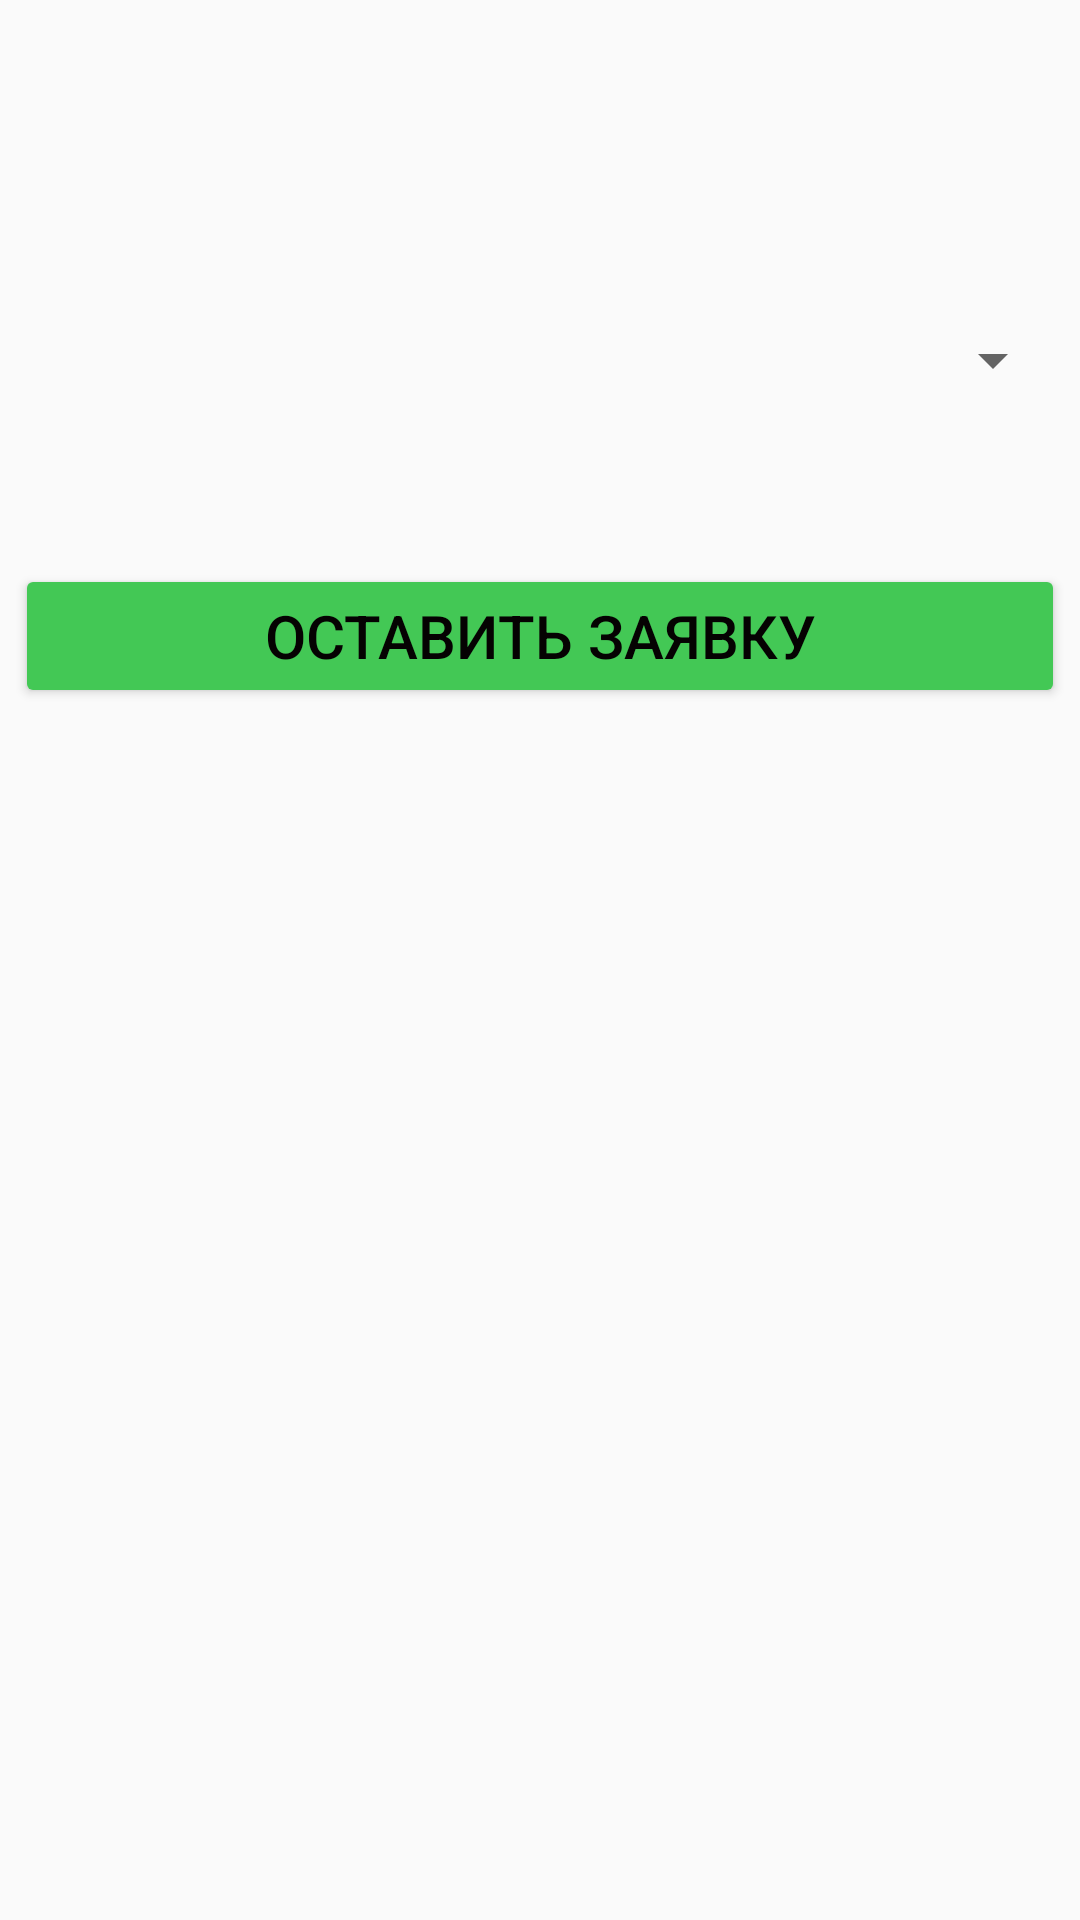

Produce the Android XML layout that renders to this screen, including the resource entries it uses.
<!-- AndroidManifest.xml: application theme AppTheme -->
<!-- res/layout/activity_zayavka.xml -->
<?xml version="1.0" encoding="utf-8"?>
<androidx.constraintlayout.widget.ConstraintLayout xmlns:android="http://schemas.android.com/apk/res/android"
    xmlns:app="http://schemas.android.com/apk/res-auto"
    xmlns:tools="http://schemas.android.com/tools"
    android:layout_width="match_parent"
    android:layout_height="match_parent"
    tools:context=".Zayavka">

    <Spinner
        android:id="@+id/spinnerZayavka"
        android:layout_width="350dp"
        android:layout_height="wrap_content"
        android:layout_marginStart="1dp"
        android:layout_marginTop="96dp"
        android:layout_marginEnd="1dp"
        android:minHeight="48dp"
        app:layout_constraintEnd_toEndOf="parent"
        app:layout_constraintStart_toStartOf="parent"
        app:layout_constraintTop_toTopOf="parent" />

    <Button
        android:id="@+id/btZayavkaSend"
        android:layout_width="0dp"
        android:layout_height="wrap_content"
        android:layout_marginTop="44dp"
        android:backgroundTint="#43C855"
        android:text="Оставить Заявку"
        android:textColor="#050202"
        android:textSize="20sp"
        app:layout_constraintEnd_toEndOf="@+id/spinnerZayavka"
        app:layout_constraintHorizontal_bias="0.498"
        app:layout_constraintStart_toStartOf="@+id/spinnerZayavka"
        app:layout_constraintTop_toBottomOf="@+id/spinnerZayavka" />

    <TextView
        android:id="@+id/tvTextSpinnerZayavka"
        android:layout_width="wrap_content"
        android:layout_height="wrap_content"
        android:text="TextView"
        android:visibility="gone"
        app:layout_constraintEnd_toEndOf="parent"
        app:layout_constraintStart_toStartOf="parent"
        app:layout_constraintTop_toBottomOf="@+id/btZayavkaSend" />
</androidx.constraintlayout.widget.ConstraintLayout>
<!-- resources referenced by this layout -->
<resources>
  <style name="AppTheme" parent="Theme.AppCompat.Light.DarkActionBar">
          
          <item name="colorPrimary">#1A70F3</item>
          <item name="colorPrimaryDark">#0B3891</item>
          <item name="colorAccent">@color/colorAccent</item>
      </style>
  <!-- not gathered from this repository: default colours our renderer supplied (Android Studio template values) -->
  <color name="colorAccent">#FF03DAC5</color>
</resources>
